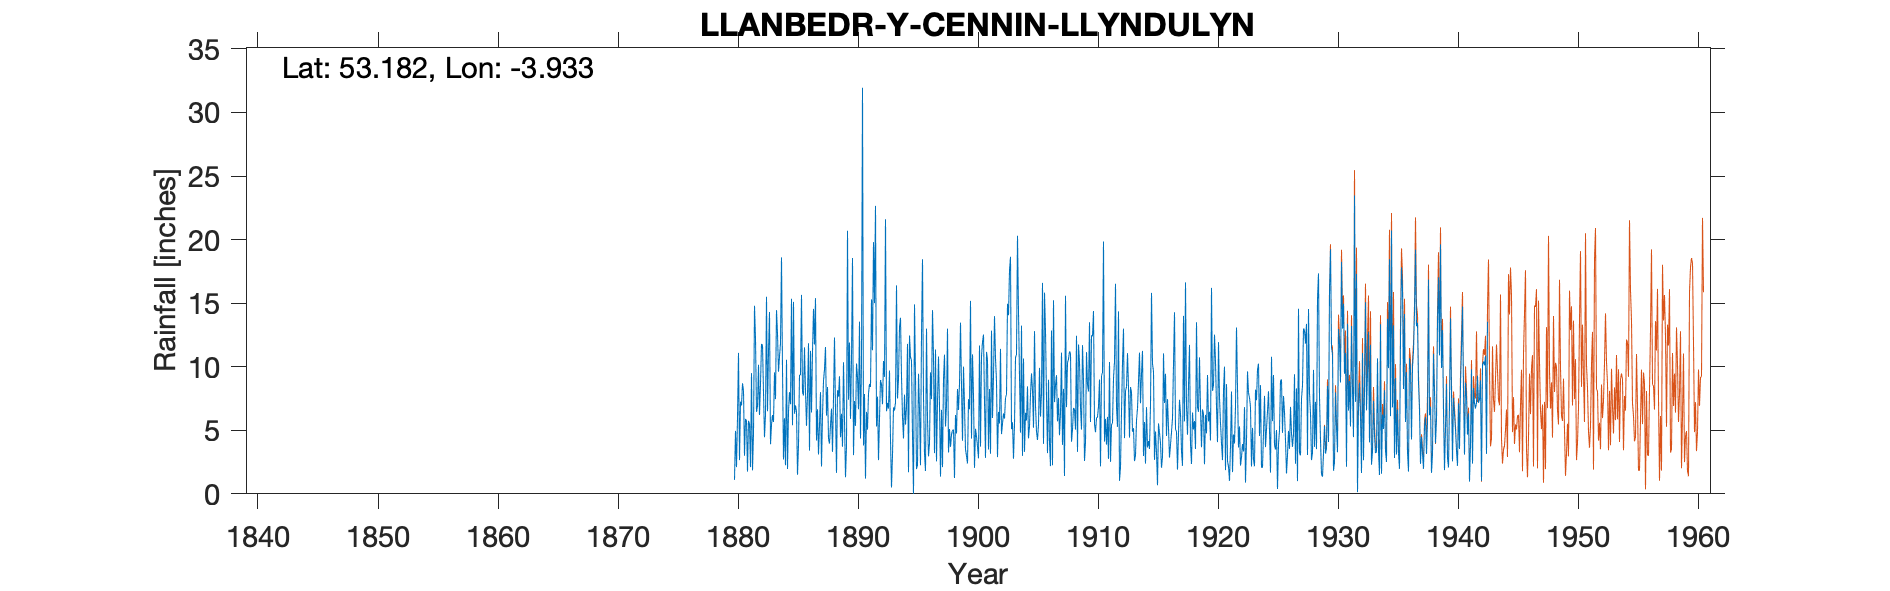

Data behind this chart, as committed beside it:
LLANBEDR-Y-CENNIN LLYNDULYN, , , , , , , , , , , , , , , , , , , , , , , 
Grid ref, SH709667, Long, -3.933, Lat, 53.18, Elevation, 1622, ft, , , , , , , , , , , , , , , 
Station no, 4352, , , , , , , , , , , , , , , , , , , , , , 
, 1880, 1881, 1882, 1883, 1884, 1885, 1886, 1887, 1888, 1889, 1890, 1891, 1892, 1893, 1894, 1895, 1896, 1897, 1898, 1899, 1900, 1901, 1902
January, -999, 3, 6.45, 11.2, 11.85, 5.4, 11.52, 4.2, 4.35, 4.45, 18.55, 7.85, 5.3, 6.7, 13.85, 4.65, 3.15, 2.55, 3.25, 13.47, 10.97, 7.26, 8.85
February, -999, 5.9, 6.89, 14.3, 18.6, 15.1, 8.04, 6.65, 3.95, 6.3, 3.05, 1.2, 7.65, 9.7, 9.25, 0, 1.8, 7.25, 5.1, 8.45, 7.7, 2.83, 2.89
March, 1.1, 5.75, 10.15, 3.9, 9.8, 6.3, 5.35, 3.1, 5.4, 3.7, 7.3, 6.45, 2.65, 4.25, 6.05, 14.9, 13, 10.8, 3.7, 4.18, 2.04, 11.17, 6.45
April, 4.95, 1.75, 6.2, 5.45, 2.7, 6.95, 7.8, 5.4, 6.7, 10.35, 5.35, 5.05, 5.95, 0.5, 4.35, 9.15, 5.85, 6.9, 4.65, 10.01, 5.12, 10.53, 5.53
May, 2.1, 5.75, 8.65, 6.2, 5.95, 6.5, 11.85, 8, 3.3, 5.8, 10.25, 7.9, 8.95, 3.05, 7.8, 1.95, 2.95, 1.35, 5, 6.94, 4.51, 3.49, 11.4
June, 6, 5.5, 11.8, 5.65, 2.25, 1.5, 3.4, 2.15, 7.55, 1.3, 9.2, 8.65, 8.6, 6.8, 5.45, 2.3, 4, 6.6, 5.05, 3.5, 3.75, 8.25, 4.7
July, 11.09, 2.1, 11.7, 9.55, 10.55, 3.85, 11.25, 6.15, 12.3, 3.75, 6.65, 8.4, 7.05, 6.55, 6.85, 9.45, 9.55, 2.1, 1.25, 2.98, 2.79, 3.15, 5.54
August, 2.65, 9.5, 8, 7.45, 1.95, 9.35, 6.4, 8.9, 6.6, 20.7, 13.55, 15.3, 10.45, 7.2, 11.8, 6.65, 7.45, 9.02, 6.2, 2.39, 11.67, 12.84, 6.33
September, 7.25, 1.85, 4.45, 14.45, 6.5, 9.35, 11.2, 9.8, 1.65, 7.4, 4.35, 11.3, 9.2, 16.4, 1.7, 2.25, 14.45, 10.95, 4.75, 7.45, 3.71, 5.97, 5.92
October, 6.95, 4.75, 6.25, 12.6, 8, 15.65, 14.55, 11.55, 8.15, 11.9, 10.4, 19.8, 21.6, 7.5, 12.45, 12.5, 10.8, 5.3, 8.25, 6.65, 10.82, 9.28, 7.55
November, 8.7, 14.8, 15.5, 9.6, 7.05, 8, 11.75, 6.15, 7.65, 5.9, 31.95, 15, 6.5, 9.05, 10.75, 18.45, 3.2, 6.95, 6.6, 15.18, 11.96, 13.98, 7.83
December, 8.1, 12.2, 6.5, 10.8, 15.35, 7.75, 15.4, 8.4, 9.25, 10.65, 3.8, 22.65, 7.15, 13.1, 10.5, 7.6, 11.35, 13, 8.65, 4.34, 12.53, 10.65, 14.95
Total, 67.89, 72.85, 102.5, 111.2, 100.5, 95.7, 118.5, 80.45, 76.85, 92.2, 124.4, 129.6, 101, 90.8, 100.8, 89.85, 87.55, 82.77, 62.45, 85.54, 87.57, 99.4, 87.94
IDR Jan - Feb 1880 bracketed, , , , , , , , , , , , , , , , , , , , , , , 
